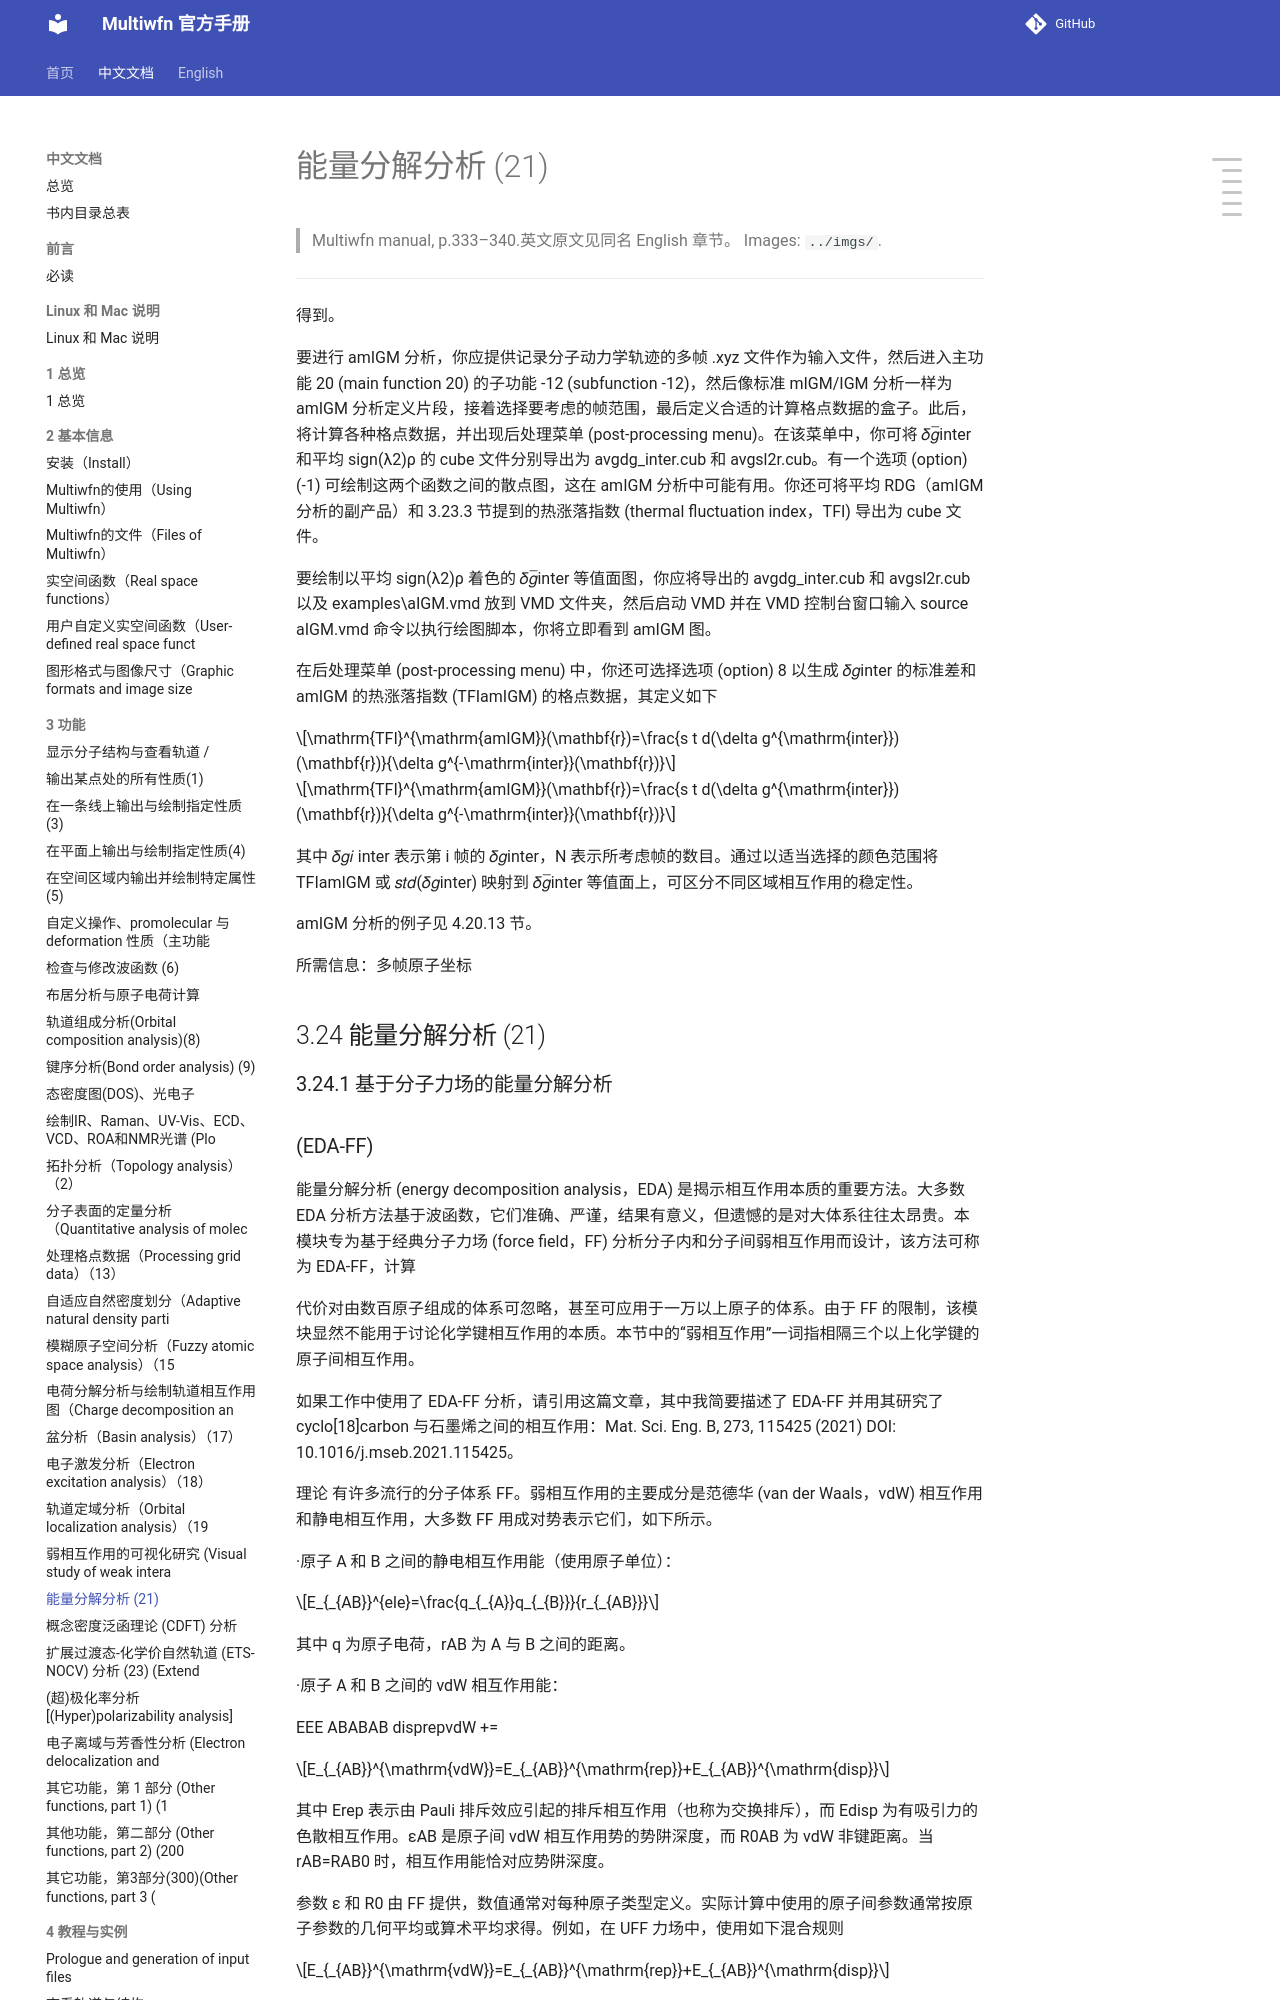

repository: wxyhgk/multiwfn-docs · page: zh/zh_32_3-24-energy-decomposition-analysis-21.html · generator: mkdocs

# 能量分解分析 (21)

> Multiwfn manual, p.333–340.英文原文见同名 English 章节。 Images: `../imgs/`.

---

<!-- p.333 -->



得到。

要进行 amIGM 分析，你应提供记录分子动力学轨迹的多帧 .xyz 文件作为输入文件，然后进入主功能 20 (main function 20) 的子功能 -12 (subfunction -12)，然后像标准 mIGM/IGM 分析一样为 amIGM 分析定义片段，接着选择要考虑的帧范围，最后定义合适的计算格点数据的盒子。此后，将计算各种格点数据，并出现后处理菜单 (post-processing menu)。在该菜单中，你可将 𝛿𝑔̅inter 和平均 sign(λ2)ρ 的 cube 文件分别导出为 avgdg_inter.cub 和 avgsl2r.cub。有一个选项 (option) (-1) 可绘制这两个函数之间的散点图，这在 amIGM 分析中可能有用。你还可将平均 RDG（amIGM 分析的副产品）和 3.23.3 节提到的热涨落指数 (thermal fluctuation index，TFI) 导出为 cube 文件。

要绘制以平均 sign(λ2)ρ 着色的 𝛿𝑔̅inter 等值面图，你应将导出的 avgdg_inter.cub 和 avgsl2r.cub 以及 examples\aIGM.vmd 放到 VMD 文件夹，然后启动 VMD 并在 VMD 控制台窗口输入 source aIGM.vmd 命令以执行绘图脚本，你将立即看到 amIGM 图。

在后处理菜单 (post-processing menu) 中，你还可选择选项 (option) 8 以生成 𝛿𝑔inter 的标准差和 amIGM 的热涨落指数 (TFIamIGM) 的格点数据，其定义如下

$$\mathrm{TFI}^{\mathrm{amIGM}}(\mathbf{r})=\frac{s t d(\delta g^{\mathrm{inter}})(\mathbf{r})}{\delta g^{-\mathrm{inter}}(\mathbf{r})}$$

$$\mathrm{TFI}^{\mathrm{amIGM}}(\mathbf{r})=\frac{s t d(\delta g^{\mathrm{inter}})(\mathbf{r})}{\delta g^{-\mathrm{inter}}(\mathbf{r})}$$

其中 𝛿𝑔𝑖 inter 表示第 i 帧的 𝛿𝑔inter，N 表示所考虑帧的数目。通过以适当选择的颜色范围将 TFIamIGM 或 𝑠𝑡𝑑(𝛿𝑔inter) 映射到 𝛿𝑔̅inter 等值面上，可区分不同区域相互作用的稳定性。

amIGM 分析的例子见 4.20.13 节。

所需信息：多帧原子坐标


## 3.24 能量分解分析 (21)


### 3.24.1 基于分子力场的能量分解分析
